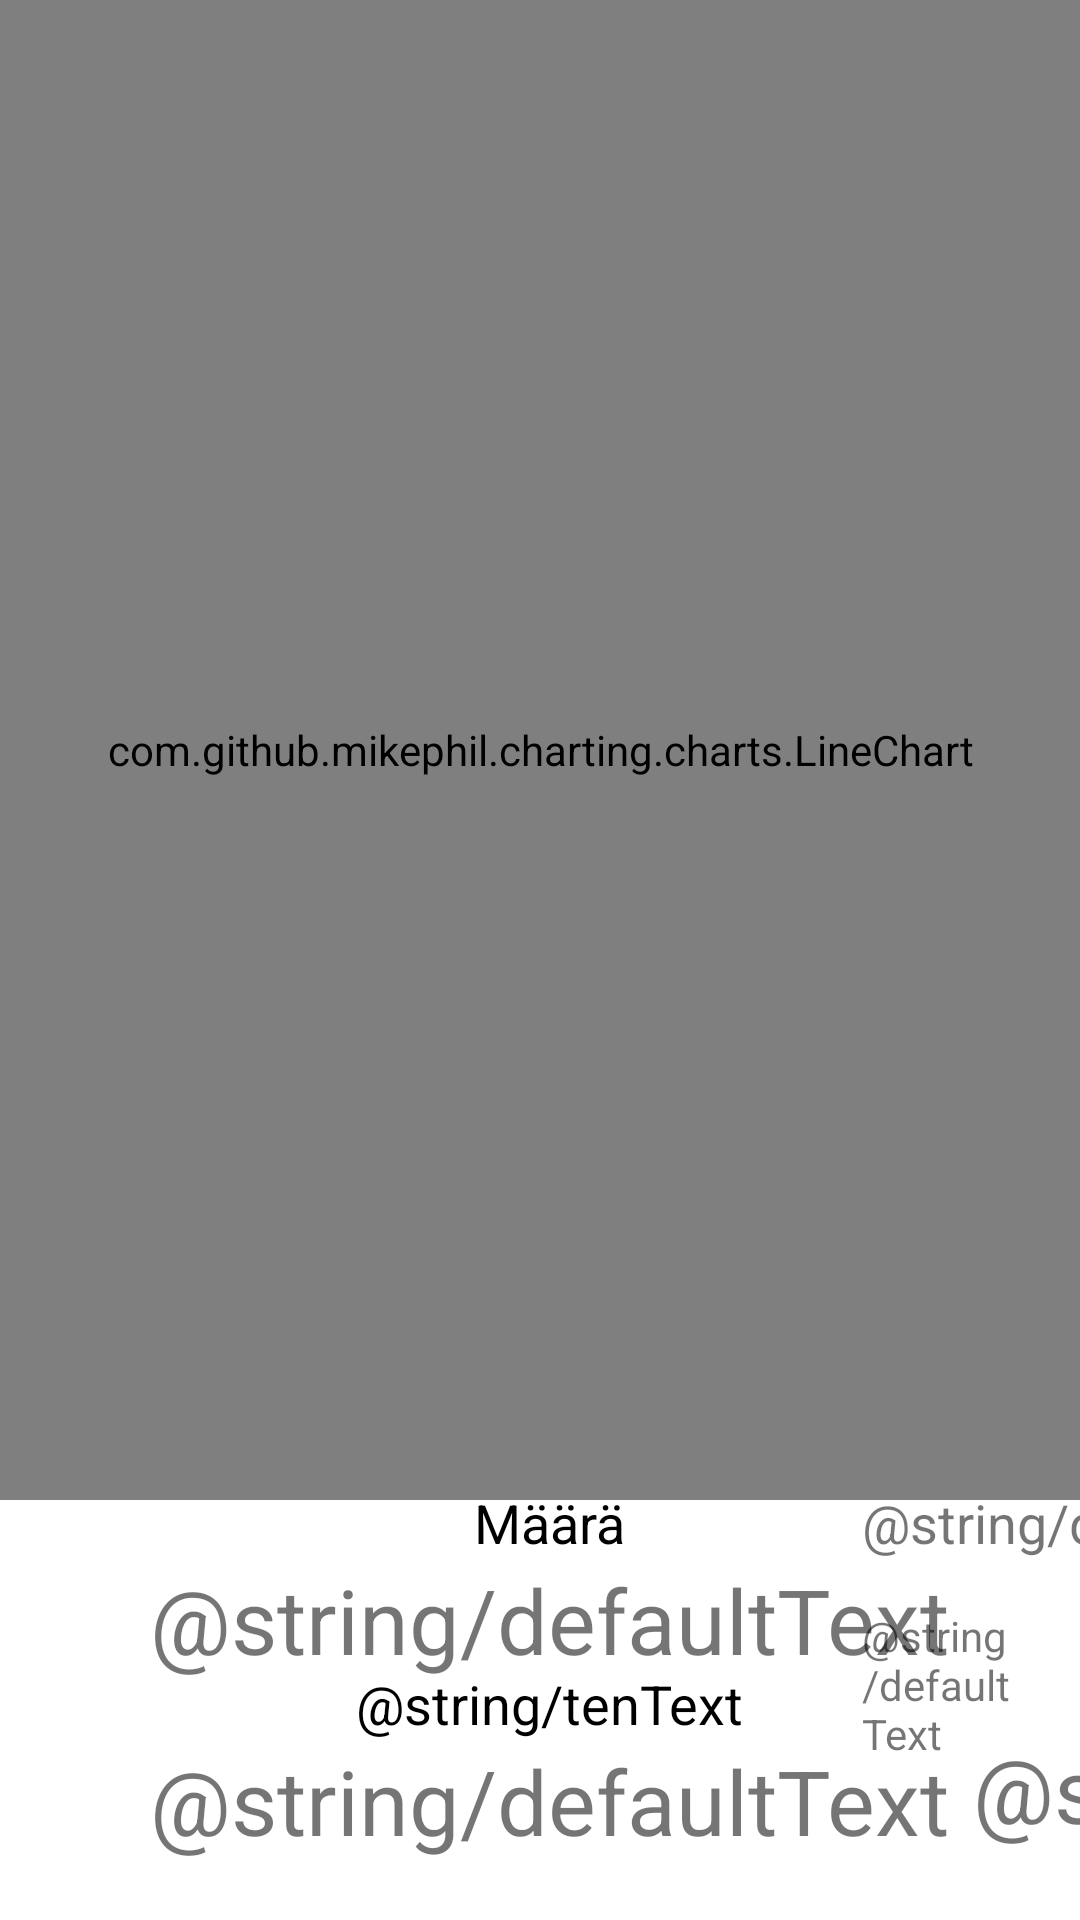

The Android layout XML behind this screen, and the referenced resources:
<!-- AndroidManifest.xml: application theme Theme.VitutusKäyrä -->
<!-- res/layout/activity_kayra.xml -->
<?xml version="1.0" encoding="utf-8"?>
<androidx.constraintlayout.widget.ConstraintLayout xmlns:android="http://schemas.android.com/apk/res/android"
    xmlns:app="http://schemas.android.com/apk/res-auto"
    xmlns:tools="http://schemas.android.com/tools"
    android:layout_width="match_parent"
    android:layout_height="match_parent"
    tools:context=".Kayra">

    <com.github.mikephil.charting.charts.LineChart
        android:id="@+id/lineChart"
        android:layout_width="fill_parent"
        android:layout_height="500sp"
        app:layout_constraintStart_toStartOf="parent"
        app:layout_constraintTop_toTopOf="parent" />

    <TextView
        android:id="@+id/averageText"
        android:layout_width="wrap_content"
        android:layout_height="wrap_content"
        android:layout_marginStart="50dp"
        android:text="@string/defaultText"
        android:textSize="30sp"
        app:layout_constraintBottom_toTopOf="@+id/tenAverageText"
        app:layout_constraintStart_toStartOf="parent"
        app:layout_constraintTop_toBottomOf="@+id/lineChart" />

    <TextView
        android:id="@+id/maaraText"
        android:layout_width="wrap_content"
        android:layout_height="wrap_content"
        android:text="@string/maaraText"
        android:textColor="@color/black"
        android:textSize="18sp"
        app:layout_constraintBottom_toTopOf="@+id/averageText"
        app:layout_constraintEnd_toEndOf="@+id/averageText"
        app:layout_constraintStart_toStartOf="@+id/averageText" />

    <TextView
        android:id="@+id/tenAverageText"
        android:layout_width="wrap_content"
        android:layout_height="wrap_content"
        android:text="@string/defaultText"
        android:textSize="30sp"
        app:layout_constraintBottom_toBottomOf="parent"
        app:layout_constraintStart_toStartOf="@+id/averageText"
        app:layout_constraintTop_toBottomOf="@+id/averageText" />

    <TextView
        android:id="@+id/tenText"
        android:layout_width="wrap_content"
        android:layout_height="wrap_content"
        android:text="@string/tenText"
        android:textColor="@color/black"
        android:textSize="18sp"
        app:layout_constraintBottom_toTopOf="@+id/tenAverageText"
        app:layout_constraintEnd_toEndOf="@+id/tenAverageText"
        app:layout_constraintStart_toStartOf="@+id/tenAverageText" />

    <TextView
        android:id="@+id/arrowText"
        android:layout_width="wrap_content"
        android:layout_height="wrap_content"
        android:layout_marginStart="8dp"
        android:layout_marginBottom="4dp"
        android:text="@string/defaultText"
        android:textSize="30sp"
        app:layout_constraintBottom_toBottomOf="@+id/tenAverageText"
        app:layout_constraintStart_toEndOf="@+id/tenAverageText" />

    <TextView
        android:id="@+id/dateText"
        android:layout_width="wrap_content"
        android:layout_height="wrap_content"
        android:text="@string/defaultText"
        android:textSize="18sp"
        app:layout_constraintBaseline_toBaselineOf="@+id/maaraText"
        app:layout_constraintEnd_toEndOf="parent"
        app:layout_constraintHorizontal_bias="0.25"
        app:layout_constraintStart_toEndOf="@+id/averageText" />

    <TextView
        android:id="@+id/noteText"
        android:layout_width="0dp"
        android:layout_height="0dp"
        android:layout_marginTop="16dp"
        android:layout_marginEnd="16dp"
        android:layout_marginBottom="16dp"
        android:text="@string/defaultText"
        android:textSize="14sp"
        app:layout_constraintBottom_toBottomOf="parent"
        app:layout_constraintEnd_toEndOf="parent"
        app:layout_constraintStart_toStartOf="@+id/dateText"
        app:layout_constraintTop_toBottomOf="@+id/dateText" />

    <ImageButton
        android:id="@+id/trashButton"
        android:layout_width="wrap_content"
        android:layout_height="wrap_content"
        android:layout_marginStart="16dp"
        android:contentDescription="TODO"
        android:onClick="delB"
        app:layout_constraintBottom_toBottomOf="@+id/dateText"
        app:layout_constraintStart_toEndOf="@+id/dateText"
        app:layout_constraintTop_toTopOf="@+id/dateText"
        app:srcCompat="@android:drawable/ic_menu_delete" />

</androidx.constraintlayout.widget.ConstraintLayout>
<!-- resources referenced by this layout -->
<resources>
  <color name="black">#FF000000</color>
  <string name="maaraText">Määrä</string>
  <style name="Theme.VitutusKäyrä" parent="Theme.MaterialComponents.DayNight.DarkActionBar">
          
          <item name="colorPrimary">@color/purple_500</item>
          <item name="colorPrimaryVariant">@color/purple_700</item>
          <item name="colorOnPrimary">@color/white</item>
          
          <item name="colorSecondary">@color/teal_200</item>
          <item name="colorSecondaryVariant">@color/teal_700</item>
          <item name="colorOnSecondary">@color/black</item>
          
          <item name="android:statusBarColor" tools:targetApi="l">?attr/colorPrimaryVariant</item>
          
      </style>
  <color name="purple_500">#FF6200EE</color>
  <color name="purple_700">#FF3700B3</color>
  <color name="white">#FFFFFFFF</color>
  <color name="teal_200">#FF03DAC5</color>
  <color name="teal_700">#FF018786</color>
</resources>
